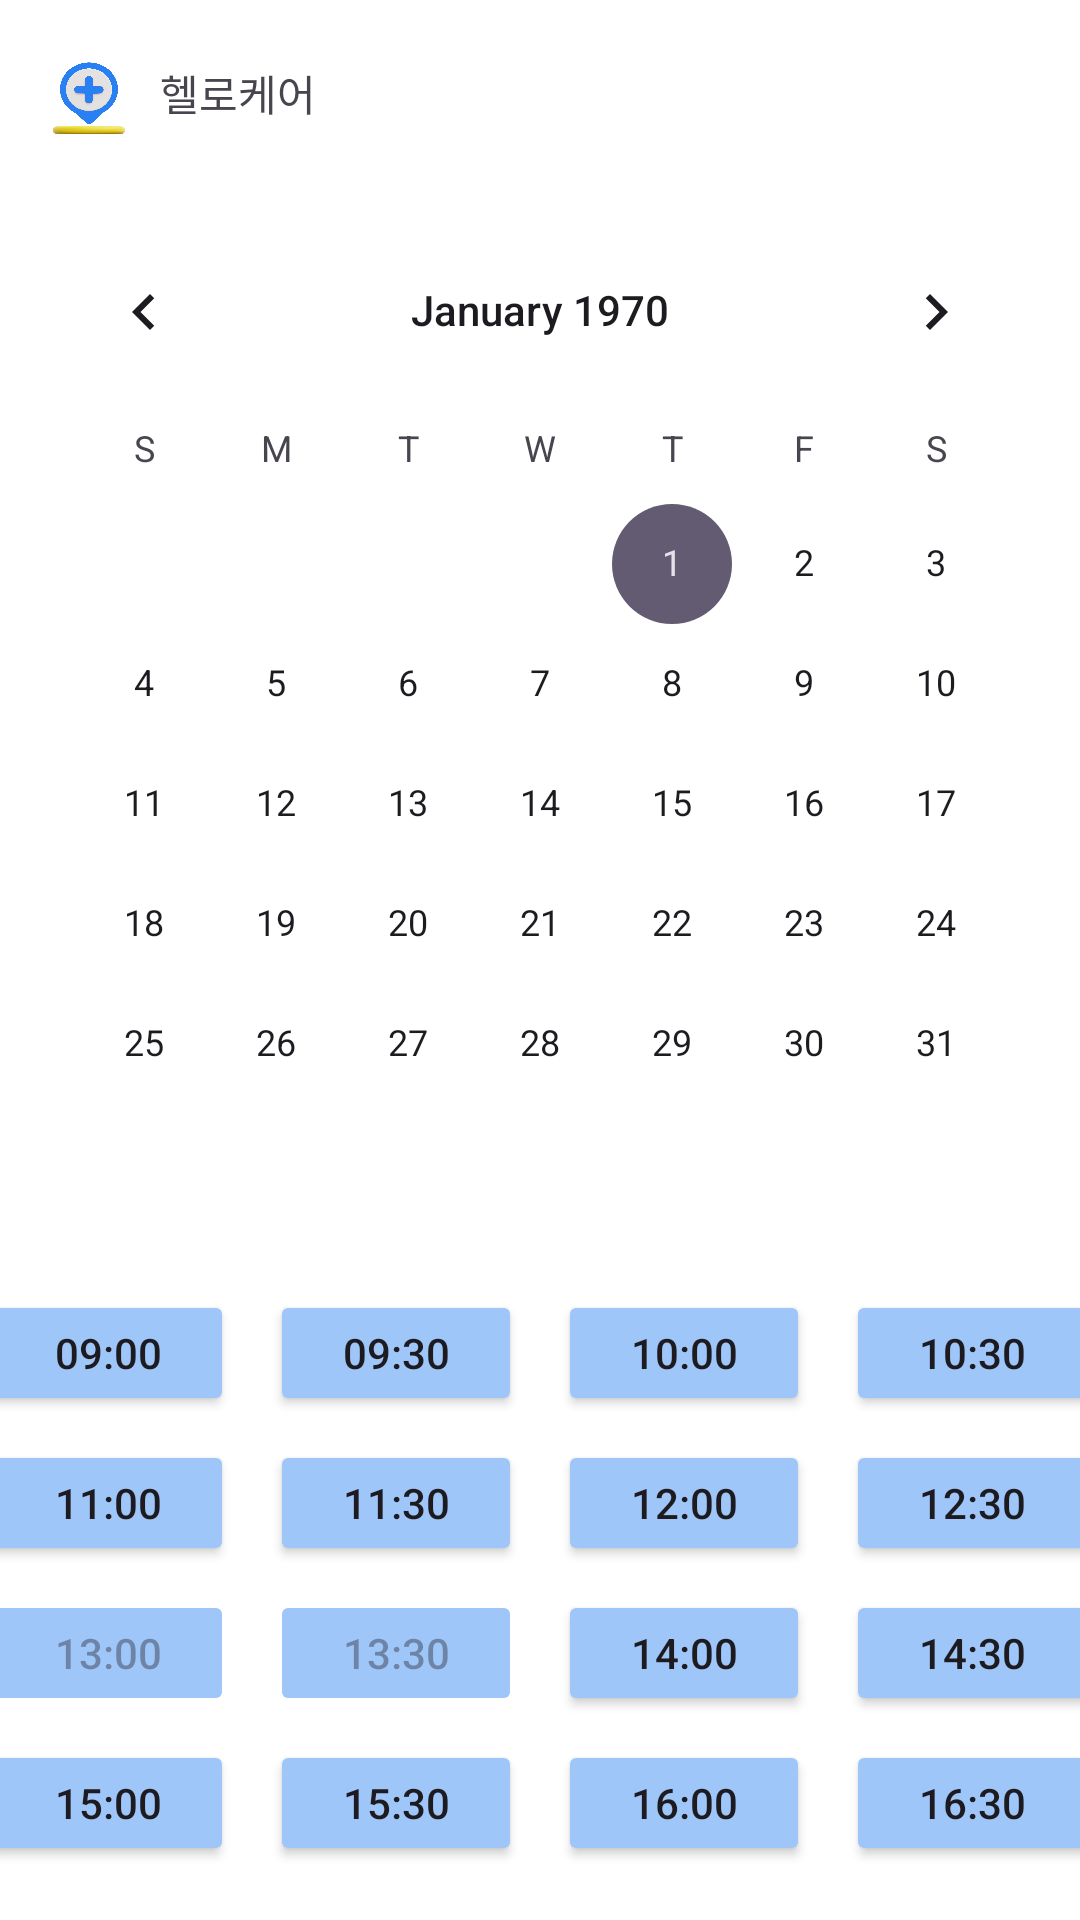

Android layout source for this screen:
<!-- AndroidManifest.xml: application theme Theme.Hellocare_pj -->
<!-- res/layout/fragment_reservation.xml -->
<?xml version="1.0" encoding="utf-8"?>
<androidx.constraintlayout.widget.ConstraintLayout xmlns:android="http://schemas.android.com/apk/res/android"
    xmlns:tools="http://schemas.android.com/tools"
    android:layout_width="match_parent"
    android:layout_height="match_parent"
    android:background="@color/white"
    xmlns:app="http://schemas.android.com/apk/res-auto"
    android:orientation="vertical">

    <include
        android:id="@+id/include"
        layout="@layout/hellocare_titleicon" />
    <CalendarView
        android:id="@+id/calenderview"
        android:layout_width="wrap_content"
        android:layout_height="wrap_content"
        android:layout_marginStart="10dp"
        android:layout_marginTop="70dp"
        android:layout_marginEnd="10dp"
        app:layout_constraintEnd_toEndOf="parent"
        app:layout_constraintHorizontal_bias="0.5"
        app:layout_constraintStart_toStartOf="parent"
        app:layout_constraintTop_toTopOf="parent" />

    <LinearLayout
        android:layout_width="match_parent"
        android:layout_height="wrap_content"
        android:gravity="center"
        android:orientation="horizontal"
        android:layout_marginTop="430dp"
        app:layout_constraintTop_toTopOf="parent"
        app:layout_constraintEnd_toEndOf="parent"
        app:layout_constraintStart_toStartOf="parent">
        <android.widget.Button
            android:layout_width="84dp"
            android:layout_height="42dp"
            android:backgroundTint="@drawable/btn_click_color"
            android:text="09:00"/>
        <android.widget.Button
            android:layout_width="84dp"
            android:layout_height="42dp"
            android:backgroundTint="@drawable/btn_click_color"
            android:layout_marginLeft="12dp"
            android:text="09:30"/>
        <android.widget.Button
            android:layout_width="84dp"
            android:layout_height="42dp"
            android:backgroundTint="@drawable/btn_click_color"
            android:layout_marginLeft="12dp"
            android:text="10:00"/>
        <android.widget.Button
            android:layout_width="84dp"
            android:layout_height="42dp"
            android:backgroundTint="@drawable/btn_click_color"
            android:layout_marginLeft="12dp"
            android:text="10:30"/>
    </LinearLayout>

    <LinearLayout
        android:layout_width="match_parent"
        android:layout_height="wrap_content"
        android:gravity="center"
        android:orientation="horizontal"
        android:layout_marginTop="480dp"
        app:layout_constraintTop_toTopOf="parent"
        app:layout_constraintEnd_toEndOf="parent"
        app:layout_constraintStart_toStartOf="parent">
        <android.widget.Button
            android:layout_width="84dp"
            android:layout_height="42dp"
            android:backgroundTint="@drawable/btn_click_color"
            android:text="11:00"/>
        <android.widget.Button
            android:layout_width="84dp"
            android:layout_height="42dp"
            android:backgroundTint="@drawable/btn_click_color"
            android:layout_marginLeft="12dp"
            android:text="11:30"/>
        <android.widget.Button
            android:layout_width="84dp"
            android:layout_height="42dp"
            android:backgroundTint="@drawable/btn_click_color"
            android:layout_marginLeft="12dp"
            android:text="12:00"/>
        <android.widget.Button
            android:layout_width="84dp"
            android:layout_height="42dp"
            android:backgroundTint="@drawable/btn_click_color"
            android:layout_marginLeft="12dp"
            android:text="12:30"/>
    </LinearLayout>

    <LinearLayout
        android:layout_width="match_parent"
        android:layout_height="wrap_content"
        android:gravity="center"
        android:orientation="horizontal"
        android:layout_marginTop="530dp"
        app:layout_constraintTop_toTopOf="parent"
        app:layout_constraintEnd_toEndOf="parent"
        app:layout_constraintStart_toStartOf="parent">
        <android.widget.Button
            android:layout_width="84dp"
            android:layout_height="42dp"
            android:backgroundTint="@drawable/btn_click_color"
            android:enabled="false"
            android:text="13:00"/>
        <android.widget.Button
            android:layout_width="84dp"
            android:layout_height="42dp"
            android:backgroundTint="@drawable/btn_click_color"
            android:enabled="false"
            android:layout_marginLeft="12dp"
            android:text="13:30"/>
        <android.widget.Button
            android:layout_width="84dp"
            android:layout_height="42dp"
            android:backgroundTint="@drawable/btn_click_color"
            android:layout_marginLeft="12dp"
            android:text="14:00"/>
        <android.widget.Button
            android:layout_width="84dp"
            android:layout_height="42dp"
            android:backgroundTint="@drawable/btn_click_color"
            android:layout_marginLeft="12dp"
            android:text="14:30"/>
    </LinearLayout>

    <LinearLayout
        android:layout_width="match_parent"
        android:layout_height="wrap_content"
        android:gravity="center"
        android:orientation="horizontal"
        android:layout_marginTop="580dp"
        app:layout_constraintTop_toTopOf="parent"
        app:layout_constraintEnd_toEndOf="parent"
        app:layout_constraintStart_toStartOf="parent">
        <android.widget.Button
            android:layout_width="84dp"
            android:layout_height="42dp"
            android:backgroundTint="@drawable/btn_click_color"
            android:text="15:00"/>
        <android.widget.Button
            android:layout_width="84dp"
            android:layout_height="42dp"
            android:backgroundTint="@drawable/btn_click_color"
            android:layout_marginLeft="12dp"
            android:text="15:30"/>
        <android.widget.Button
            android:layout_width="84dp"
            android:layout_height="42dp"
            android:backgroundTint="@drawable/btn_click_color"
            android:layout_marginLeft="12dp"
            android:text="16:00"/>
        <android.widget.Button
            android:layout_width="84dp"
            android:layout_height="42dp"
            android:backgroundTint="@drawable/btn_click_color"
            android:layout_marginLeft="12dp"
            android:text="16:30"/>
    </LinearLayout>


</androidx.constraintlayout.widget.ConstraintLayout>
<!-- res/layout/hellocare_titleicon.xml (included above) -->
<?xml version="1.0" encoding="utf-8"?>
<FrameLayout xmlns:android="http://schemas.android.com/apk/res/android"
    xmlns:tools="http://schemas.android.com/tools"
    android:layout_width="match_parent"
    android:layout_height="55dp">
    <ImageView
        android:layout_width="30dp"
        android:layout_height="30dp"
        android:layout_alignParentLeft="true"
        android:layout_marginLeft="15dp"
        android:layout_alignParentTop="true"
        android:layout_marginTop="18dp"
        android:background="@drawable/app_icon"/>
    <TextView
        android:layout_width="65dp"
        android:layout_height="30dp"
        android:text="헬로케어"
        android:fontFamily="@font/cafedongdanghae"
        android:layout_alignParentLeft="true"
        android:layout_marginLeft="47dp"
        android:layout_alignParentTop="true"
        android:layout_marginTop="16dp"
        android:gravity="center_horizontal|center_vertical"/>
</FrameLayout>
<!-- resources referenced by this layout -->
<resources>
  <color name="white">#FFFFFFFF</color>
  <!-- drawable app_icon: jpg bitmap (drawable, 77404 bytes) -->
  <!-- drawable btn_click_color (drawable) -->
  <?xml version="1.0" encoding="utf-8"?>
  <selector xmlns:android="http://schemas.android.com/apk/res/android">
      <item
          android:color="@color/white"
          android:state_checked="true"/>
  
      <item
          android:color="@color/lightblue"
          android:state_checked="false"/>
  </selector>
  <style name="Theme.Hellocare_pj" parent="Base.Theme.Hellocare_pj" />
  <color name="lightblue">#9FC6F9</color>
  <style name="Base.Theme.Hellocare_pj" parent="Theme.Material3.DayNight.NoActionBar">
          
          
      </style>
</resources>
